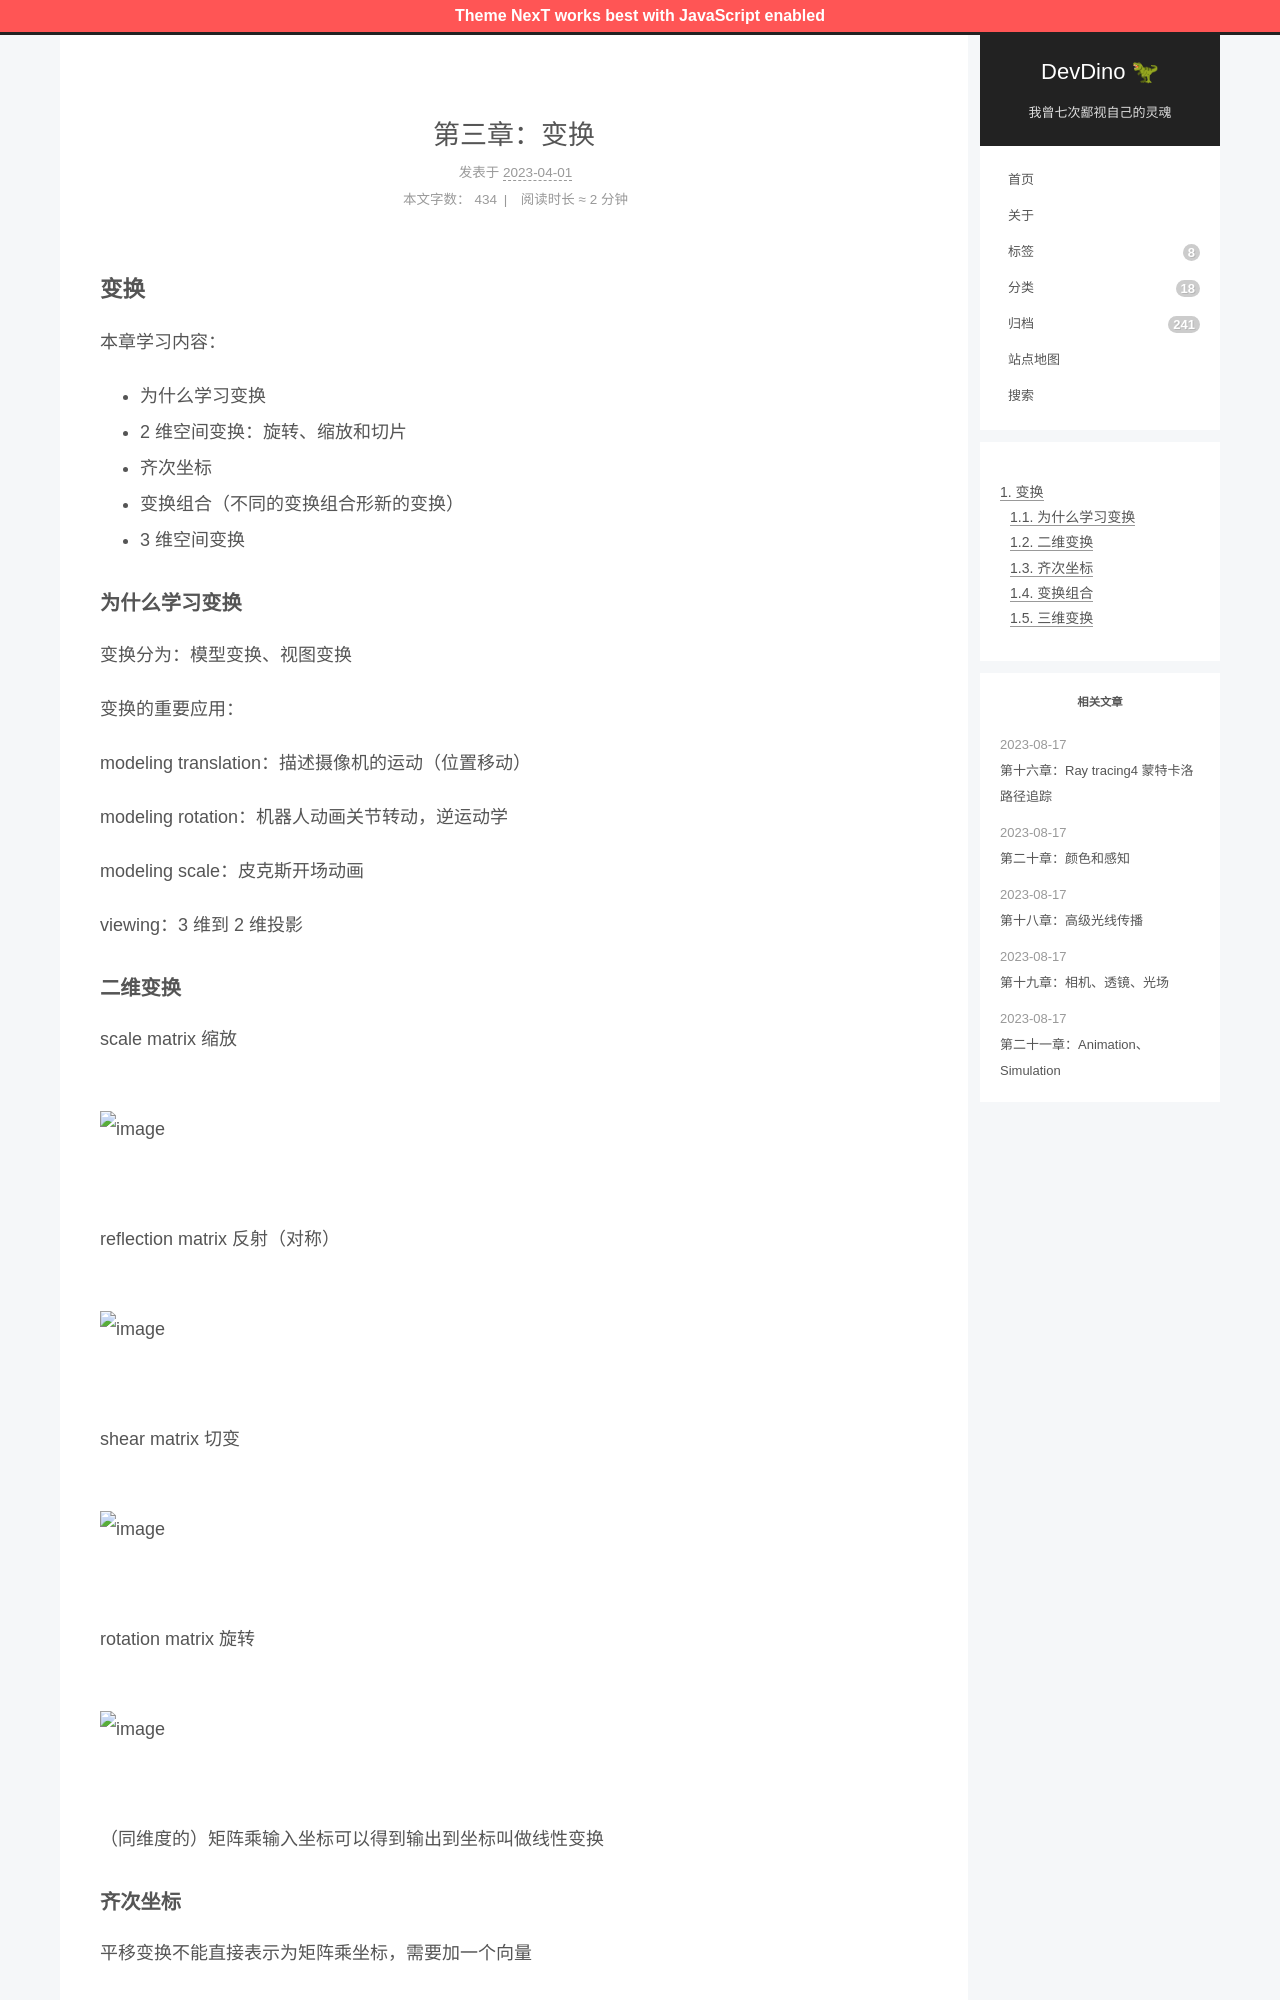

repository: afetmin/blog · page: 第三章：变换/index.html · generator: jekyll

---
title: 第三章：变换
date: 2023-04-01 09:51:18
categories: 图形学
---


### 变换

本章学习内容：

- 为什么学习变换
- 2 维空间变换：旋转、缩放和切片
- 齐次坐标
- 变换组合（不同的变换组合形新的变换）
- 3 维空间变换

#### 为什么学习变换

变换分为：模型变换、视图变换

变换的重要应用：

modeling translation：描述摄像机的运动（位置移动）

modeling rotation：机器人动画关节转动，逆运动学

modeling scale：皮克斯开场动画 

viewing：3 维到 2 维投影

#### 二维变换

scale matrix 缩放

![image](./images/图形学/image-20230816204136-qxvt0ld.png)

reflection matrix 反射（对称）

![image](./images/图形学/image-20230816204147-vqe87zn.png)

shear matrix 切变

![image](./images/图形学/image-20230816204154-8vcpz15.png)

rotation matrix 旋转

![image](./images/图形学/image-20230816204201-y4nybe9.png)

（同维度的）矩阵乘输入坐标可以得到输出到坐标叫做线性变换
